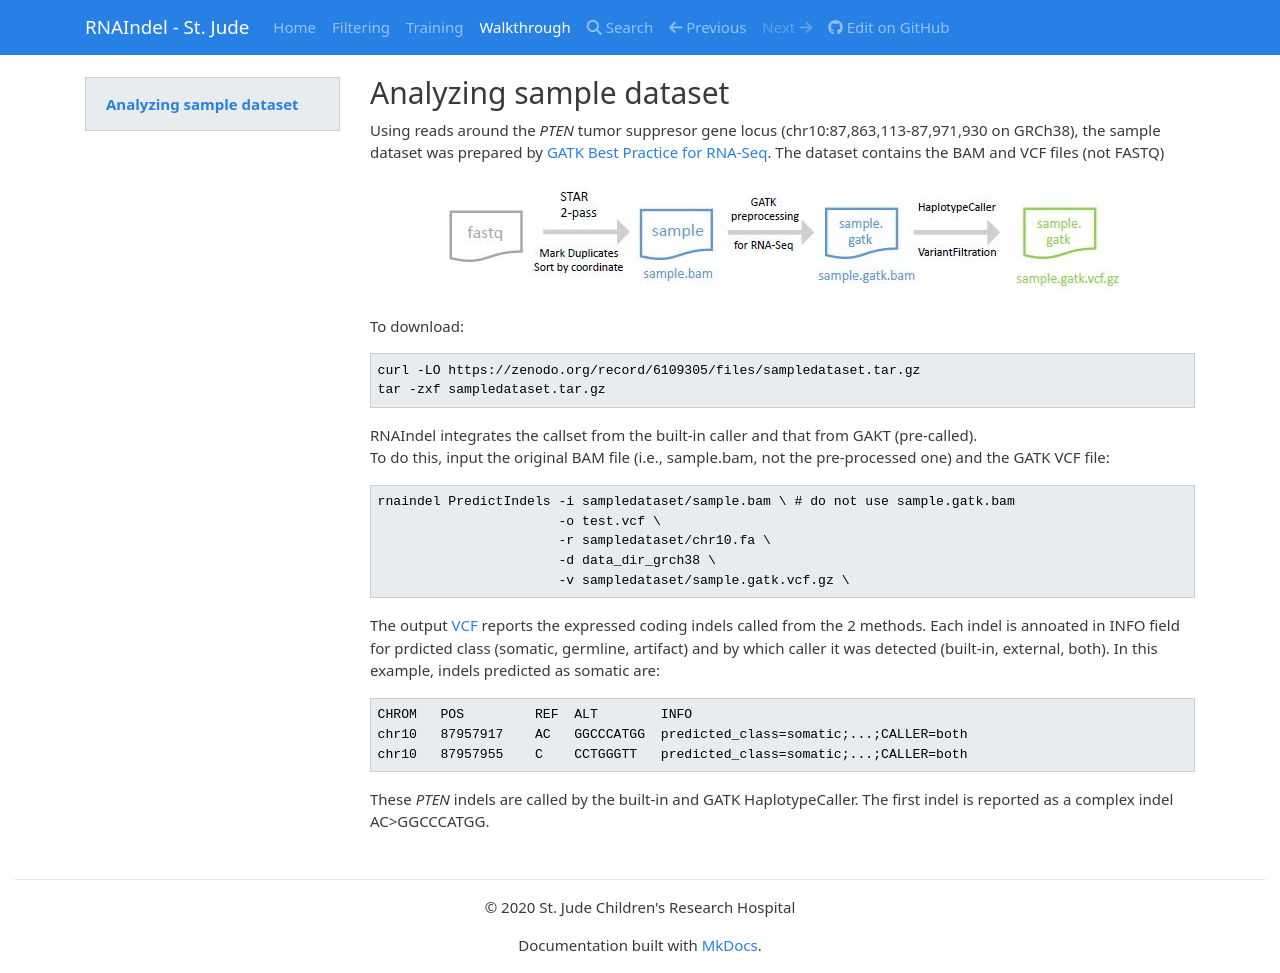

repository: stjude/RNAIndel · page: walkthrough/index.html · generator: mkdocs

## Analyzing sample dataset
Using reads around the *PTEN* tumor suppresor gene locus (chr10:87,863,113-87,971,930 on GRCh38), the sample dataset was prepared by [GATK Best Practice for RNA-Seq](https://gatk.broadinstitute.org/hc/en-us/articles/360035531192-RNAseq-short-variant-discovery-SNPs-Indels-). The dataset contains the BAM and VCF files (not FASTQ)<br>


<p align="center">
  <img src="files.JPG"/>
</p>


To download:
```
curl -LO https://zenodo.org/record/6109305/files/sampledataset.tar.gz
tar -zxf sampledataset.tar.gz
```

RNAIndel integrates the callset from the built-in caller and that from GAKT (pre-called).<br>
To do this, input the original BAM file (i.e., sample.bam, not the pre-processed one) and the GATK VCF file:
```
rnaindel PredictIndels -i sampledataset/sample.bam \ # do not use sample.gatk.bam
                       -o test.vcf \
                       -r sampledataset/chr10.fa \
                       -d data_dir_grch38 \
                       -v sampledataset/sample.gatk.vcf.gz \
```

The output [VCF](test.vcf) reports the expressed coding indels called from the 2 methods. Each indel is annoated in INFO field for prdicted class (somatic, germline, artifact) and by which caller it was detected (built-in, external, both). In this example, indels predicted as somatic are:
```
CHROM   POS         REF  ALT        INFO
chr10   87957917    AC   GGCCCATGG  predicted_class=somatic;...;CALLER=both
chr10   87957955    C    CCTGGGTT   predicted_class=somatic;...;CALLER=both
```
These *PTEN* indels are called by the built-in and GATK HaplotypeCaller. The first indel is reported as a complex indel AC>GGCCCATGG. 
